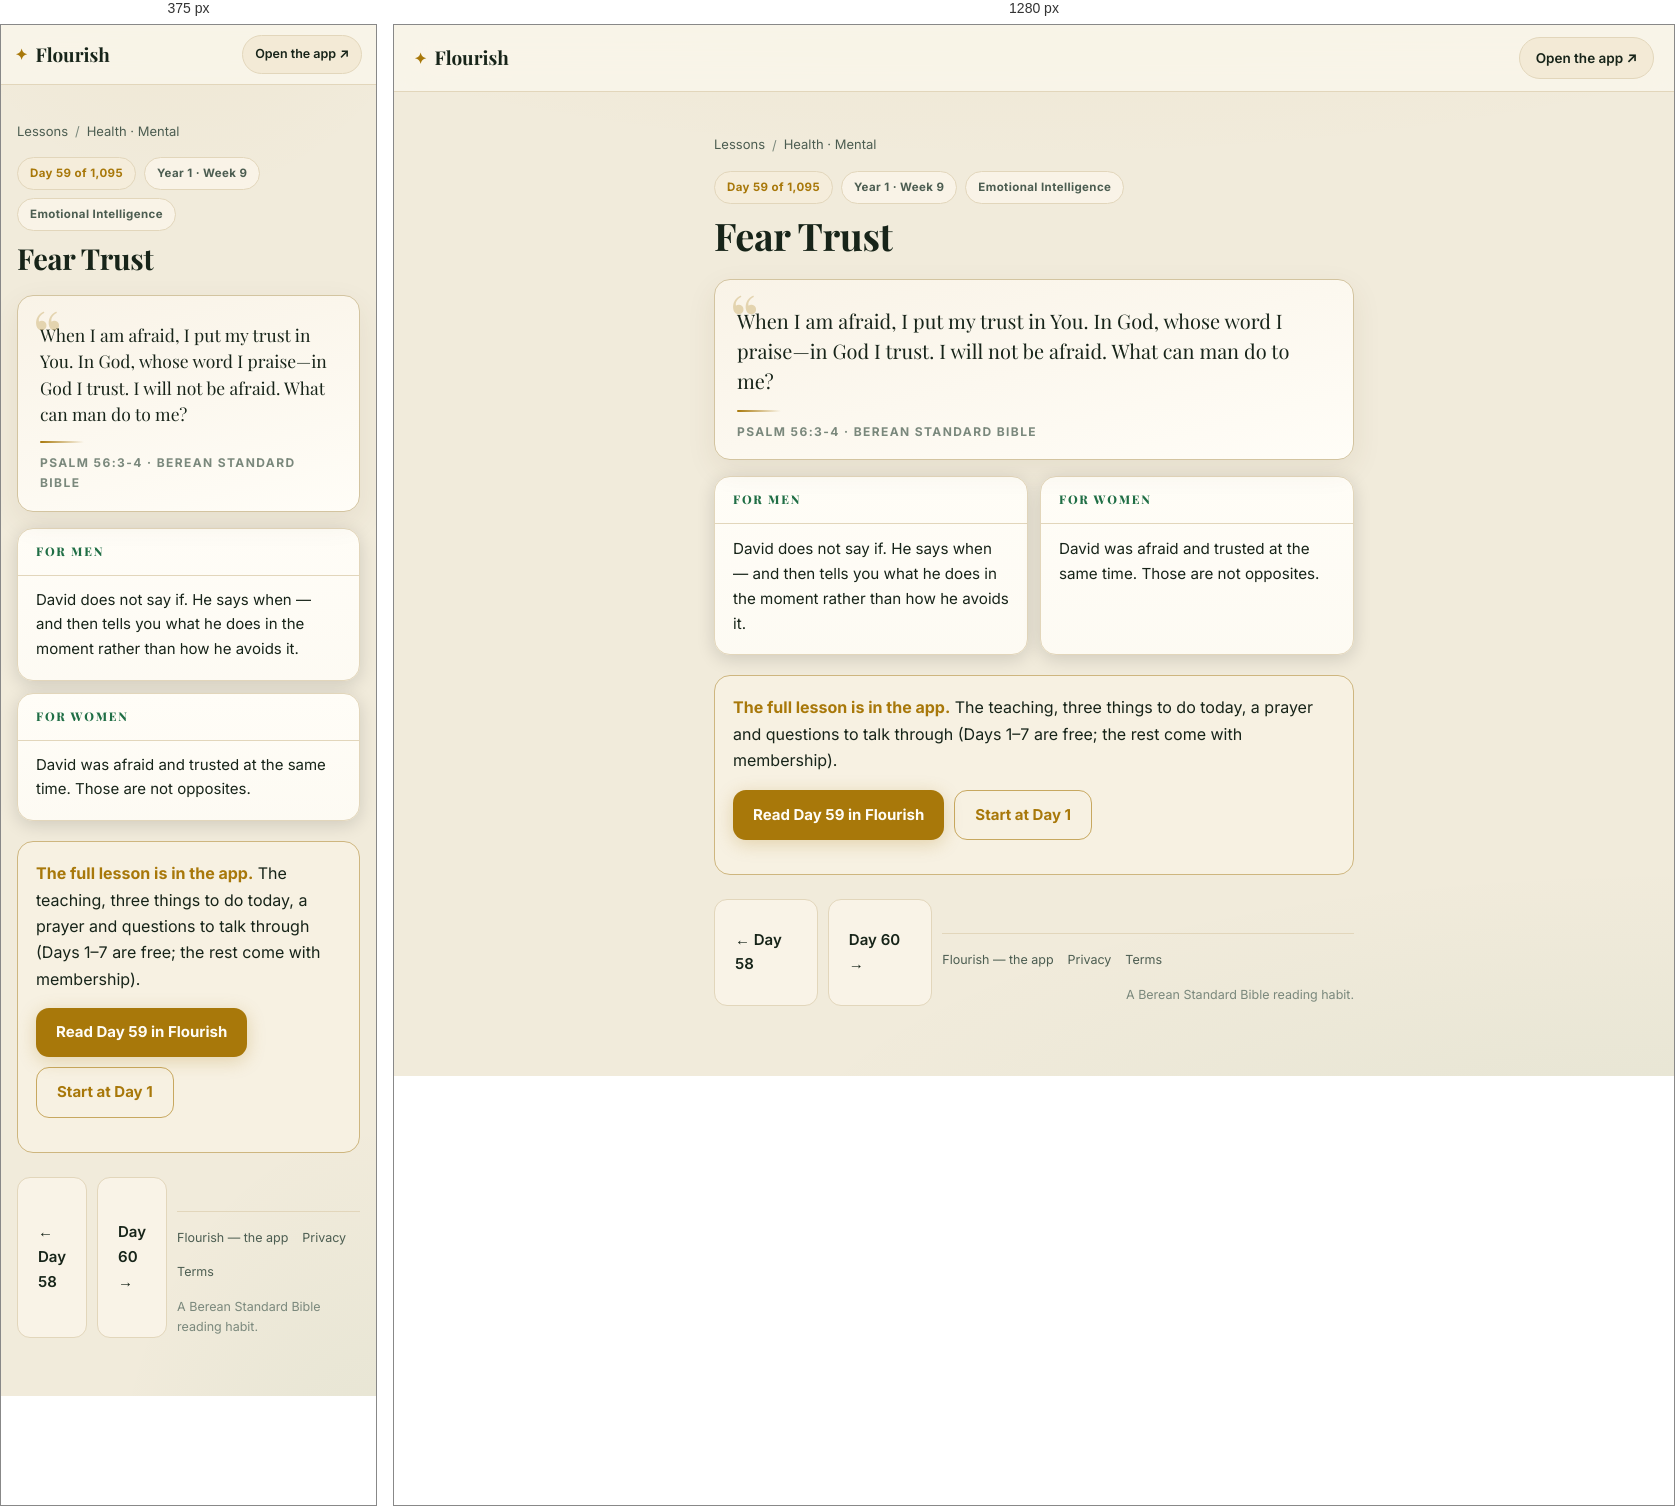
Rendered at 375 px and 1280 px, left to right.

<!-- file: day-59.html -->
<!DOCTYPE html>
<html lang="en">
<head>
<meta charset="UTF-8">
<meta name="viewport" content="width=device-width, initial-scale=1">
<title>Fear Trust (Psalm 56:3-4) — Day 59 | Flourish</title>
<meta name="description" content="Psalm 56:3-4: When I am afraid, I put my trust in You. In God, whose word I praise—in God I trust. I will not be afraid. What can man do to me?">
<link rel="canonical" href="https://fitfriendchris.github.io/flourish/learn/day-59.html">
<meta property="og:type" content="article">
<meta property="og:title" content="Fear Trust (Psalm 56:3-4) — Day 59 | Flourish">
<meta property="og:description" content="Psalm 56:3-4: When I am afraid, I put my trust in You. In God, whose word I praise—in God I trust. I will not be afraid. What can man do to me?">
<meta property="og:url" content="https://fitfriendchris.github.io/flourish/learn/day-59.html">
<meta property="og:image" content="https://fitfriendchris.github.io/flourish/og.png">
<link rel="stylesheet" href="learn.css">
</head>
<body>
<header class="bar"><a class="brand" href=""><span class="mk">✦</span>Flourish</a><a class="pill" href="">Open the app ↗</a></header>
<main>
<nav class="crumbs"><a href="./">Lessons</a><span>/</span><a href="mental.html">Health · Mental</a></nav>
<div class="chip-row"><span class="chip gold">Day 59 of 1,095</span><span class="chip">Year 1 · Week 9</span><span class="chip">Emotional Intelligence</span></div>
<h1>Fear Trust</h1>
<figure class="verse"><p>When I am afraid, I put my trust in You. In God, whose word I praise—in God I trust. I will not be afraid. What can man do to me?</p><span class="orn"></span><figcaption>Psalm 56:3-4 · Berean Standard Bible</figcaption></figure>
<section class="duo"><article class="reader"><h2>For men</h2><p>David does not say if. He says when — and then tells you what he does in the moment rather than how he avoids it.</p></article><article class="reader"><h2>For women</h2><p>David was afraid and trusted at the same time. Those are not opposites.</p></article></section>
<div class="banner"><b>The full lesson is in the app.</b> The teaching, three things to do today, a prayer and questions to talk through (Days 1–7 are free; the rest come with membership).<br><div class="cta-row"><a class="cta" href="../#/academy/lesson/59">Read Day 59 in Flourish</a><a class="cta alt" href="../">Start at Day 1</a></div></div>
<div class="nav"><a class="cta ghost" href="day-58.html">← Day 58</a><a class="cta ghost" href="day-60.html">Day 60 →</a>
<footer class="site"><a href="">Flourish — the app</a><a href="privacy.html">Privacy</a><a href="terms.html">Terms</a><span class="fm">A Berean Standard Bible reading habit.</span></footer>
</main>
</body>
</html>


/* @media block from learn.css */
@media(max-width:620px){
  .bar{padding:10px 14px}
  .pill{font-size:12.5px;padding:8px 12px}
  .duo{grid-template-columns:1fr}
  .lrow .lr{display:none}
  main{padding:18px 16px 48px}
  .verse p{font-size:17.5px}
  .reader p{font-size:15px}
}